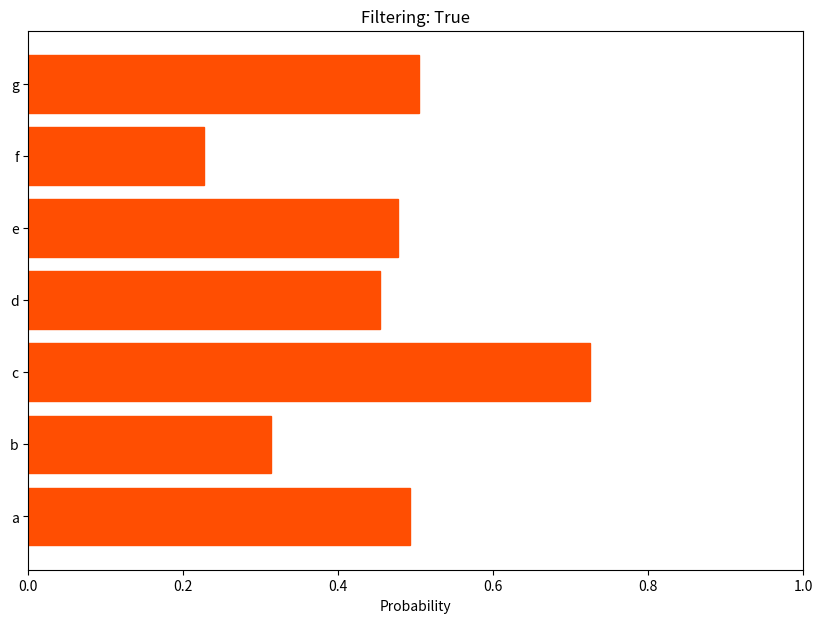

Source code (Python):
import matplotlib.pyplot as plt

class Plotter():
    '''
    A class to draw a nice looking live graph with matplotlib.
    '''

    def __init__(self):
        self.__bar_started = False
    
    def isStarted(self):
        return self.__bar_started

    def eventWindowClosed(self):
        print('closing window')
        self.__bar_started = False

    def closeWindow(self):
        plt.close('all')
        self.eventWindowClosed()

    def drawChart(self, predictions):
        '''
        This method draws and updates the chart displayed on the created window
        based on the prediction probabilities passed to it.

        PARAMETERS:
        predictions: a list that contains the returned contents of the 
        `predict_post()` function of `Request.py`. 
        Expected format: `[status_code, response_body]`
        '''

        # TODO visualise predictions
        print(predictions)

        # check if bar chart has been initialised
        if not self.__bar_started: # if chart is not initialised, create chart
            plt.ion()

            self.__plot_figure = plt.figure(1, figsize=(10,7))
            self.__plot_figure.canvas.mpl_connect('close_event', self.eventWindowClosed)

            self.__plot_axes = self.__plot_figure.add_subplot(111)
            self.__plot_axes.set_xlim(left=0, right=1)
            self.__plot_axes.set_xlabel('Probability')

            self.__bar_rects = self.__plot_axes.barh(
                predictions[1]['signalNames'], 
                predictions[1]['predictions'],
                color='#ff4e02' if predictions[1]['filtered'] else '#02c4ff'
            )
            self.__bar_started = True

        else: # if chart is initialised, update chart
            ax = self.__plot_axes
            rects = self.__bar_rects

            ax.set_title(f'Filtering: {predictions[1]["filtered"]}')

            for rect, pred in zip(rects, predictions[1]['predictions']):
                rect.set_width(pred)
                rect.set(color='#ff4e02' if predictions[1]['filtered'] else '#02c4ff')
            plt.pause(0.01)

        # update the window
        # plt.draw()

def main():
    import numpy as np
    from time import sleep
    chart = Plotter()


    for i in range(5):
        chart.drawChart([200, {
            'filtered' : True, 
            'predictions' : np.random.rand(7),
            'signalNames' : ['a', 'b', 'c', 'd', 'e', 'f', 'g']
        }])

        sleep(1)

    chart.closeWindow()

    for i in range(5):
        chart.drawChart([200, {
            'filtered' : True, 
            'predictions' : np.random.rand(7),
            'signalNames' : ['a', 'b', 'c', 'd', 'e', 'f', 'g']
        }])

        sleep(1)

if __name__ == '__main__':
    main()